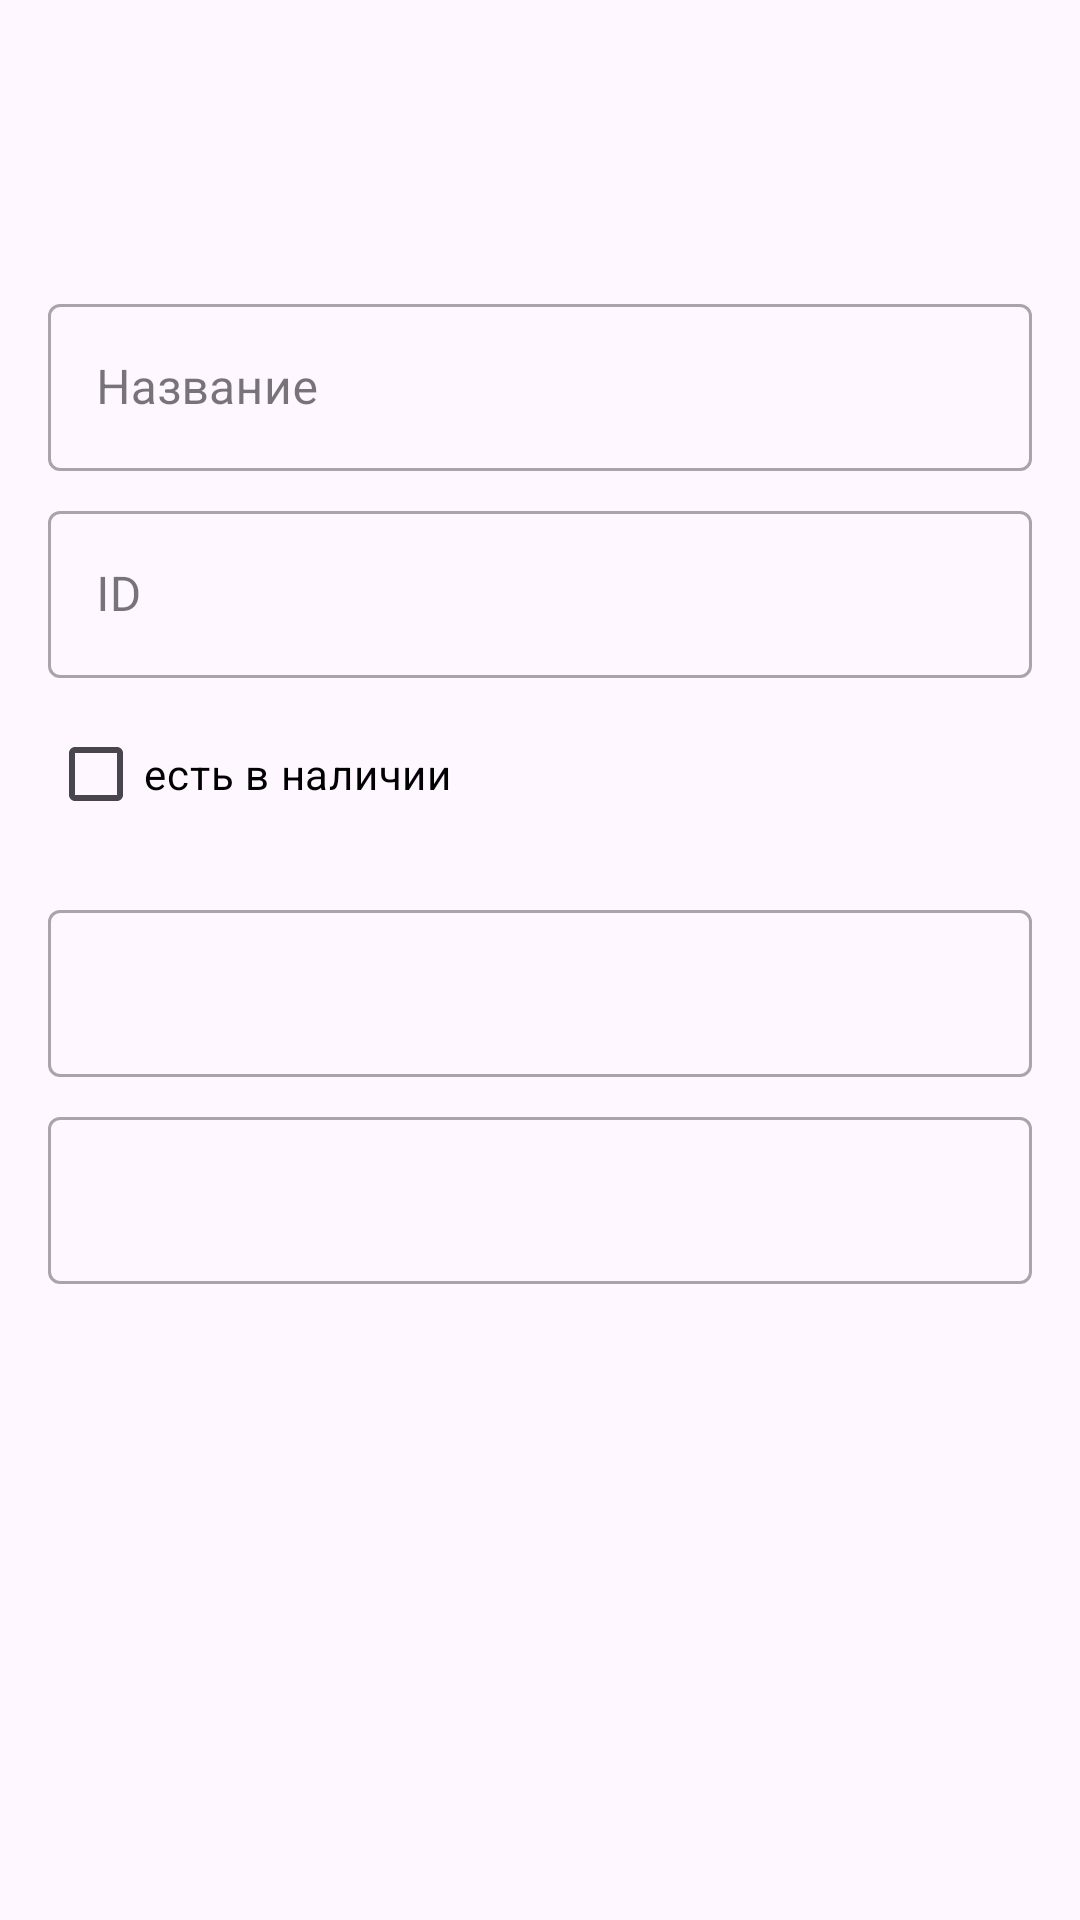

Produce the Android XML layout that renders to this screen, including the resource entries it uses.
<!-- AndroidManifest.xml: application theme Theme.TApplication -->
<!-- res/layout/fragment_detail.xml -->
<?xml version="1.0" encoding="utf-8"?>
<ScrollView xmlns:android="http://schemas.android.com/apk/res/android"
    android:layout_width="match_parent"
    android:layout_height="match_parent"
    xmlns:tools="http://schemas.android.com/tools"
    android:fillViewport="true"
    android:id="@+id/detailFragment">

    <LinearLayout
        android:layout_width="match_parent"
        android:layout_height="wrap_content"
        android:orientation="vertical"
        android:padding="16dp">

        <ImageView
            android:id="@+id/itemDetailIcon"
            android:layout_width="64dp"
            android:layout_height="64dp"
            android:layout_gravity="center_horizontal"
            android:layout_marginBottom="16dp"
            android:contentDescription="@string/item_icon_detail_description"
            tools:src="@drawable/book_svg"/>


        <com.google.android.material.textfield.TextInputLayout
            android:id="@+id/itemDetailNameLayout"
            style="@style/Widget.MaterialComponents.TextInputLayout.OutlinedBox"
            android:layout_width="match_parent"
            android:layout_height="wrap_content"
            android:layout_marginBottom="8dp"
            android:hint="@string/title">

            <com.google.android.material.textfield.TextInputEditText
                android:id="@+id/itemDetailName"
                android:layout_width="match_parent"
                android:layout_height="wrap_content"
                android:inputType="text"
                android:maxLines="1"
                android:textColor="@color/black"/>

        </com.google.android.material.textfield.TextInputLayout>

        <com.google.android.material.textfield.TextInputLayout
            android:id="@+id/itemIdLayout"
            style="@style/Widget.MaterialComponents.TextInputLayout.OutlinedBox"
            android:layout_width="match_parent"
            android:layout_height="wrap_content"
            android:layout_marginBottom="8dp"
            android:hint="@string/id_detail_text">

            <com.google.android.material.textfield.TextInputEditText
                android:id="@+id/itemId"
                android:layout_width="match_parent"
                android:layout_height="wrap_content"
                android:inputType="number"
                android:maxLines="1"
                android:textColor="@color/black"/>
        </com.google.android.material.textfield.TextInputLayout>

        <com.google.android.material.checkbox.MaterialCheckBox
            android:id="@+id/availableCheckbox"
            android:layout_width="wrap_content"
            android:layout_height="wrap_content"
            android:layout_marginBottom="16dp"
            android:text="@string/detail_checkbox_available"
            android:textColor="@color/black"/>

        <com.google.android.material.textfield.TextInputLayout
            android:id="@+id/libraryItemOptionalAttributeLabel1"
            style="@style/Widget.MaterialComponents.TextInputLayout.OutlinedBox"
            android:layout_width="match_parent"
            android:layout_height="wrap_content"
            android:layout_marginBottom="8dp">

            <com.google.android.material.textfield.TextInputEditText
                android:id="@+id/libraryItemOptionalAttributeInput1"
                android:layout_width="match_parent"
                android:layout_height="wrap_content"
                android:textColor="@color/black"/>
        </com.google.android.material.textfield.TextInputLayout>

        <com.google.android.material.textfield.TextInputLayout
            android:id="@+id/libraryItemOptionalAttributeLabel2"
            style="@style/Widget.MaterialComponents.TextInputLayout.OutlinedBox"
            android:layout_width="match_parent"
            android:layout_height="wrap_content"
            android:layout_marginBottom="8dp">

            <com.google.android.material.textfield.TextInputEditText
                android:id="@+id/libraryItemOptionalAttributeInput2"
                android:layout_width="match_parent"
                android:layout_height="wrap_content"
                android:textColor="@color/black"/>
        </com.google.android.material.textfield.TextInputLayout>

        <Button
            android:id="@+id/saveButton"
            style="@style/Widget.MaterialComponents.Button"
            android:layout_width="match_parent"
            android:layout_height="wrap_content"
            android:layout_marginTop="16dp"
            android:text="@string/detail_button_save_text"
            android:visibility="gone" />

    </LinearLayout>
</ScrollView>
<!-- resources referenced by this layout -->
<resources>
  <!-- drawable book_svg (drawable) -->
  <vector xmlns:android="http://schemas.android.com/apk/res/android"
      android:width="800dp"
      android:height="800dp"
      android:viewportWidth="511.88"
      android:viewportHeight="511.88">
    <path
        android:pathData="M469.22,0H95.98c-5.91,0 -10.67,4.78 -10.67,10.67c0,5.89 4.76,10.67 10.67,10.67H469.22c5.89,0 10.67,-4.78 10.67,-10.67C479.89,4.78 475.11,0 469.22,0z"
        android:fillColor="#DA4453"/>
    <path
        android:pathData="M479.89,501.23c0,5.89 -4.78,10.65 -10.67,10.65H95.98c-5.91,0 -10.67,-4.76 -10.67,-10.65V53.33c0,-5.89 4.76,-10.67 10.67,-10.67H469.22c5.89,0 10.67,4.78 10.67,10.67V501.23z"
        android:fillColor="#ED5564"/>
    <path
        android:pathData="M159.96,298.6l63.99,-106.65l63.99,106.65z"
        android:fillColor="#F6BB42"/>
    <path
        android:pathData="M213.28,298.6l85.31,-149.29l85.32,149.29z"
        android:fillColor="#FFCE54"/>
    <path
        android:pathData="M314.58,426.57h-85.31c-5.89,0 -10.67,-4.76 -10.67,-10.67c0,-5.89 4.78,-10.65 10.67,-10.65h85.31c5.89,0 10.67,4.76 10.67,10.65C325.25,421.81 320.47,426.57 314.58,426.57z"
        android:fillColor="#434A54"/>
    <path
        android:pathData="M357.25,383.91H186.61c-5.89,0 -10.65,-4.76 -10.65,-10.65c0,-5.89 4.76,-10.67 10.65,-10.67h170.63c5.89,0 10.67,4.78 10.67,10.67C367.92,379.15 363.13,383.91 357.25,383.91z"
        android:fillColor="#434A54"/>
    <path
        android:pathData="M63.99,0C46.3,0 31.99,14.32 31.99,31.99v447.9c0,17.68 14.31,31.99 31.99,31.99h31.99V0H63.99z"
        android:fillColor="#656D78"/>
    <path
        android:pathData="M74.34,21.34c-6.06,0 -10.98,4.76 -10.98,10.65c0,5.9 4.92,10.67 10.98,10.67H469.22V21.34H74.34z"
        android:fillColor="#F5F7FA"/>
  </vector>
  <string name="detail_button_save_text">Сохранить</string>
  <string name="detail_checkbox_available">есть в наличии</string>
  <string name="id_detail_text">ID</string>
  <string name="item_icon_detail_description">Иконка элемента</string>
  <string name="title">Название</string>
  <style name="Theme.TApplication" parent="Base.Theme.TApplication" />
  <style name="Base.Theme.TApplication" parent="Theme.Material3.DayNight.NoActionBar">
          
          
      </style>
  <!-- not gathered from this repository: default colours our renderer supplied (Android Studio template values) -->
  <color name="black">#FF000000</color>
</resources>
